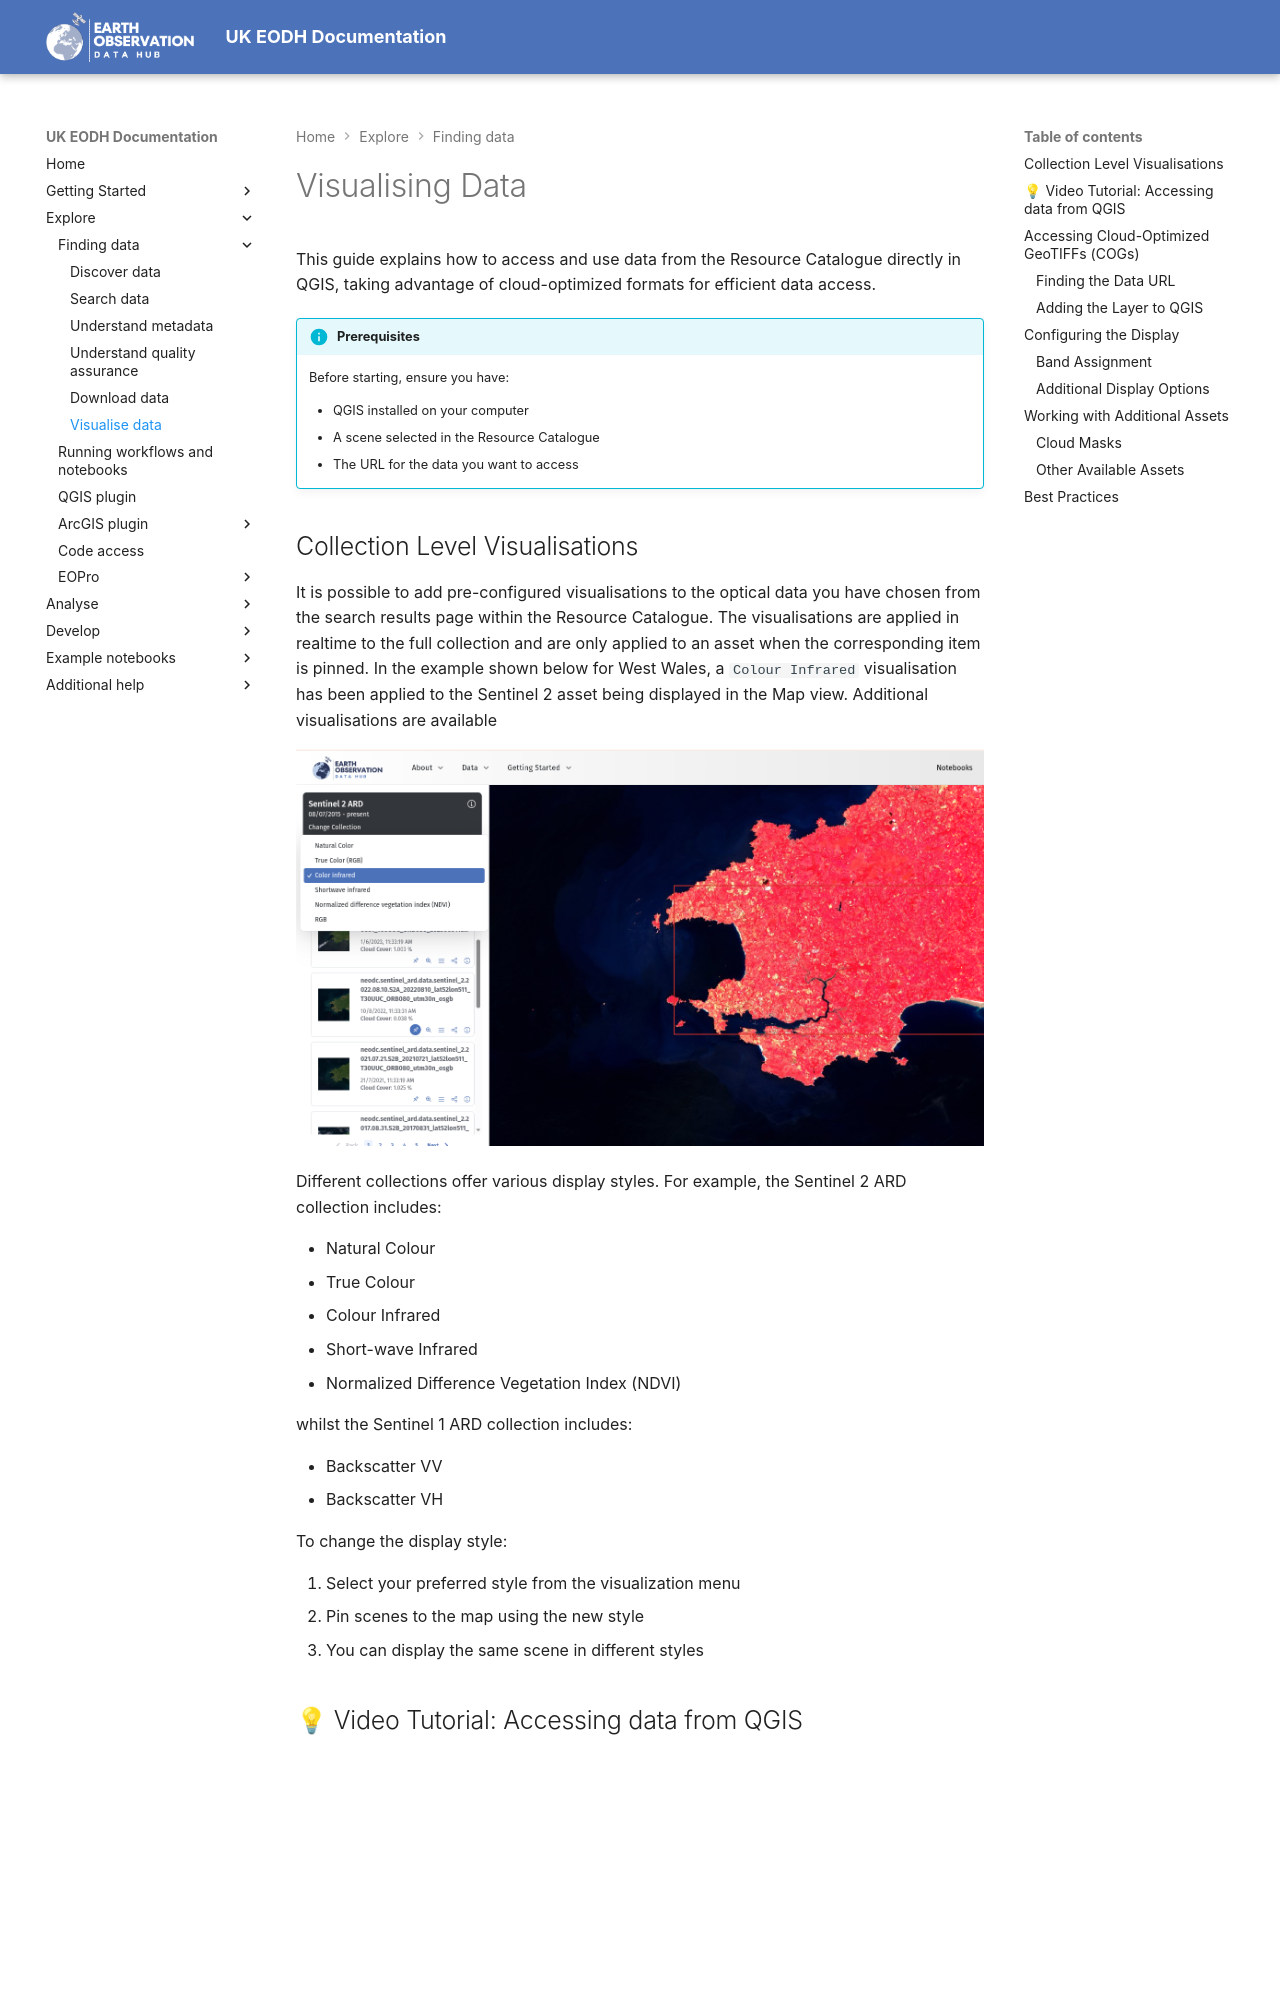

repository: EO-DataHub/eodh-userdocs · page: Explorers/resource-catalogue/visualising-data/index.html · generator: mkdocs

# Visualising Data

This guide explains how to access and use data from the Resource Catalogue directly in QGIS, taking advantage of cloud-optimized formats for efficient data access.

!!! info "Prerequisites" 

    Before starting, ensure you have:

    - QGIS installed on your computer
    - A scene selected in the Resource Catalogue
    - The URL for the data you want to access
